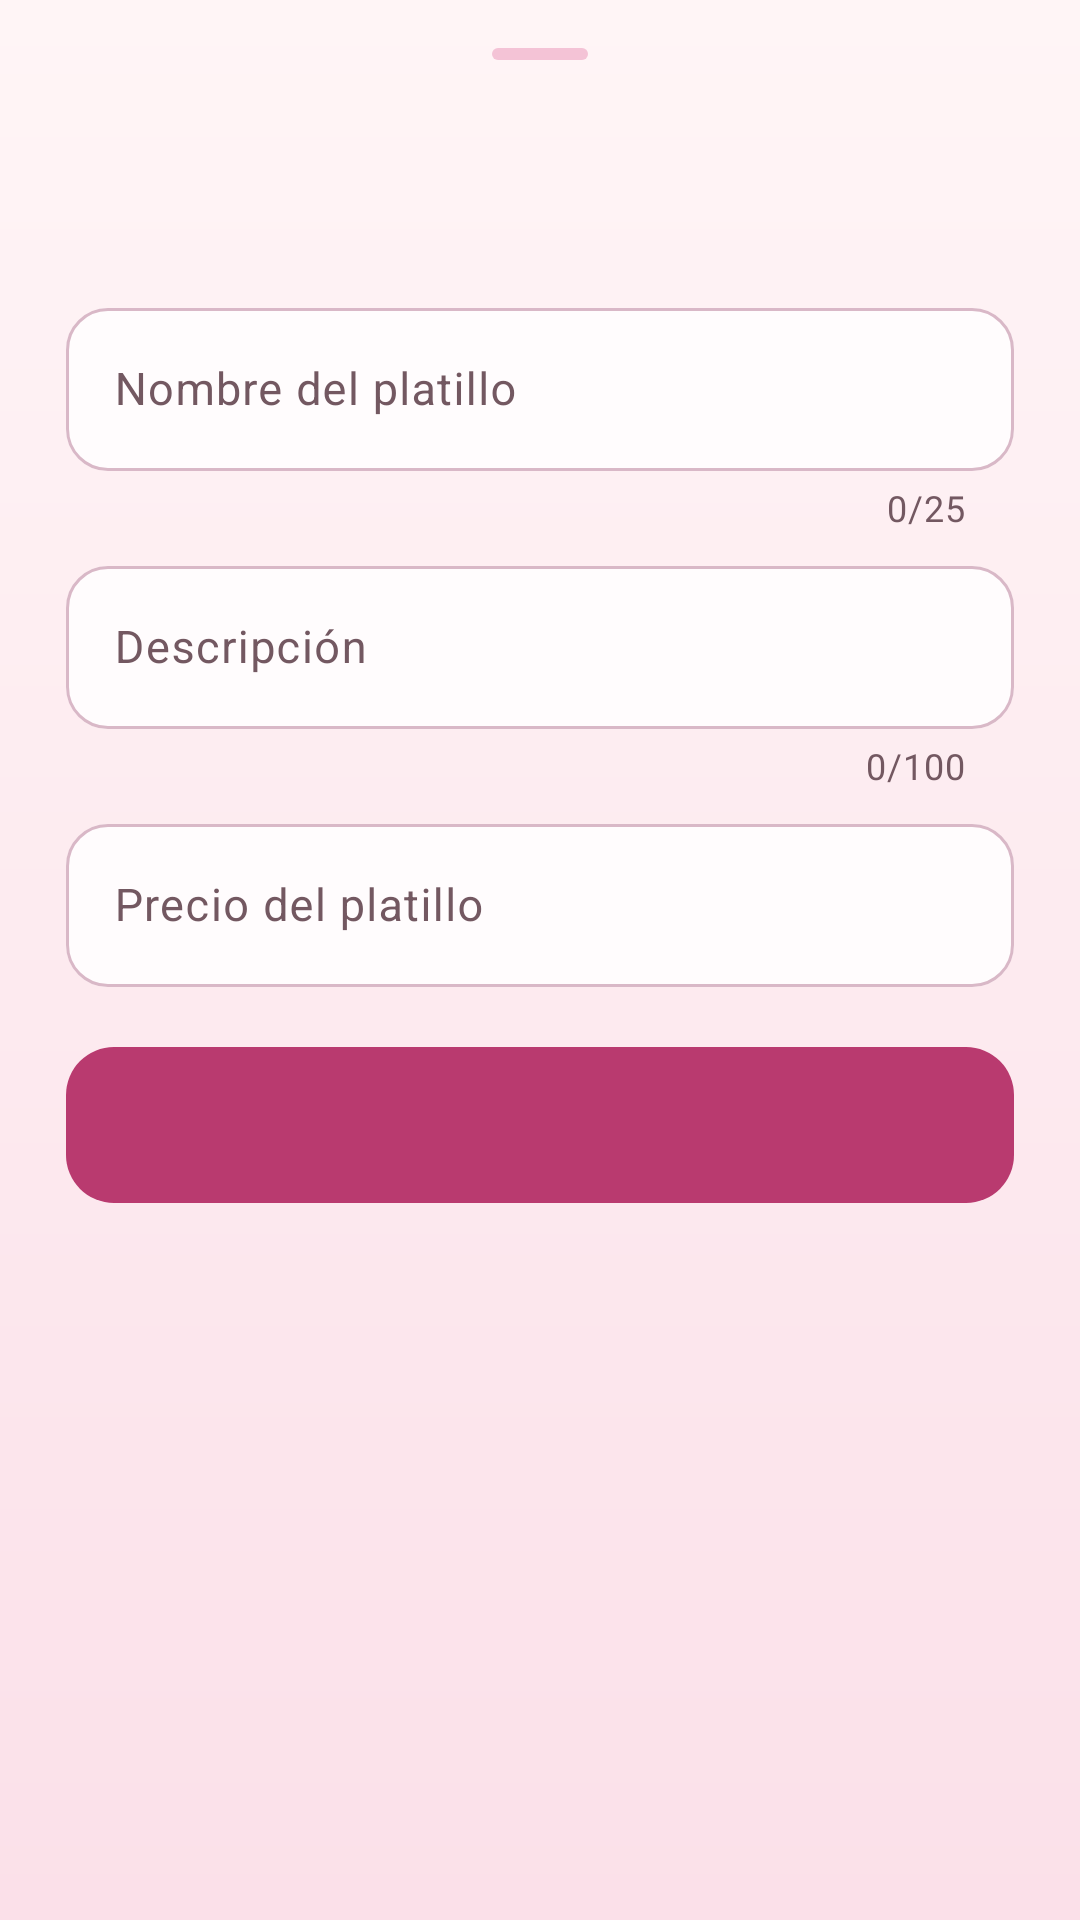

Layout XML and referenced resources for this Android screen:
<!-- AndroidManifest.xml: application theme Theme.OneMoreDish -->
<!-- res/layout/sheet_platillo.xml -->
<?xml version="1.0" encoding="utf-8"?>
<LinearLayout xmlns:android="http://schemas.android.com/apk/res/android"
    xmlns:app="http://schemas.android.com/apk/res-auto"
    android:layout_width="match_parent"
    android:layout_height="wrap_content"
    android:orientation="vertical"
    android:paddingStart="22dp"
    android:paddingTop="4dp"
    android:paddingEnd="22dp"
    android:paddingBottom="28dp">

    <com.google.android.material.bottomsheet.BottomSheetDragHandleView
        android:layout_width="match_parent"
        android:layout_height="wrap_content"
        app:tint="@color/fs_rosa_barra" />

    <TextView
        android:id="@+id/sheet_titulo"
        style="@style/Omd.Titulo"
        android:layout_width="match_parent"
        android:layout_height="wrap_content"
        android:textSize="22sp" />

    <com.google.android.material.textfield.TextInputLayout
        android:id="@+id/til_nombre_platillo"
        style="@style/Omd.Campo"
        android:layout_width="match_parent"
        android:layout_height="wrap_content"
        android:layout_marginTop="16dp"
        android:hint="@string/nombre_platillo"
        app:counterEnabled="true"
        app:counterMaxLength="25">

        <com.google.android.material.textfield.TextInputEditText
            android:id="@+id/txt_nombre_platillo"
            style="@style/Omd.Campo.Texto"
            android:layout_width="match_parent"
            android:layout_height="wrap_content"
            android:inputType="textCapSentences"
            android:maxLength="25"
            android:maxLines="1" />
    </com.google.android.material.textfield.TextInputLayout>

    <com.google.android.material.textfield.TextInputLayout
        android:id="@+id/til_desc_platillo"
        style="@style/Omd.Campo"
        android:layout_width="match_parent"
        android:layout_height="wrap_content"
        android:layout_marginTop="6dp"
        android:hint="@string/descripcion"
        app:counterEnabled="true"
        app:counterMaxLength="100">

        <com.google.android.material.textfield.TextInputEditText
            android:id="@+id/txt_desc_platillo"
            style="@style/Omd.Campo.Texto"
            android:layout_width="match_parent"
            android:layout_height="wrap_content"
            android:inputType="textCapSentences|textMultiLine"
            android:maxLength="100" />
    </com.google.android.material.textfield.TextInputLayout>

    <com.google.android.material.textfield.TextInputLayout
        android:id="@+id/til_precio_platillo"
        style="@style/Omd.Campo"
        android:layout_width="match_parent"
        android:layout_height="wrap_content"
        android:layout_marginTop="6dp"
        android:hint="@string/precio_platillo"
        app:prefixText="$">

        <com.google.android.material.textfield.TextInputEditText
            android:id="@+id/txt_precio_platillo"
            style="@style/Omd.Campo.Texto"
            android:layout_width="match_parent"
            android:layout_height="wrap_content"
            android:imeOptions="actionDone"
            android:inputType="numberDecimal"
            android:maxLength="6"
            android:maxLines="1" />
    </com.google.android.material.textfield.TextInputLayout>

    <com.google.android.material.button.MaterialButton
        android:id="@+id/btn_guardar_platillo"
        style="@style/Omd.Boton"
        android:layout_width="match_parent"
        android:layout_height="52dp"
        android:layout_marginTop="20dp" />
</LinearLayout>
<!-- resources referenced by this layout -->
<resources>
  <color name="fs_rosa_barra">#F4C3D6</color>
  <string name="descripcion">Descripción</string>
  <string name="nombre_platillo">Nombre del platillo</string>
  <string name="precio_platillo">Precio del platillo</string>
  <style name="Omd.Campo.Texto" parent="Widget.Material3.TextInputEditText.OutlinedBox">
          <item name="android:textColor">@color/fs_texto</item>
          <item name="android:textSize">15sp</item>
      </style>
  <style name="Omd.Titulo" parent="">
          <item name="android:fontFamily">sans-serif</item>
          <item name="android:textStyle">bold</item>
          <item name="android:textColor">@color/fs_titulo</item>
          <item name="android:textSize">28sp</item>
          <item name="android:letterSpacing">-0.01</item>
          <item name="android:lineSpacingMultiplier">1.05</item>
      </style>
  <color name="blanco">#FFFFFF</color>
  <color name="fs_primario">#B93A6F</color>
  <color name="error">#B3261E</color>
  <color name="fs_tarjeta">#FFFCFD</color>
  <color name="fs_texto_suave">#735861</color>
  <color name="fs_texto">#3C1527</color>
  <color name="fs_titulo">#440D28</color>
  <color name="fs_badge_fondo">#F8D9E5</color>
  <color name="fs_primario_oscuro">#8E2456</color>
  <color name="fs_rosa_icono">#FBE1EA</color>
  <color name="fs_salvia_oscuro">#6F855F</color>
  <color name="blanco_suave">#FFFBFC</color>
  <color name="rosa_fondo">#FFF5F6</color>
  <color name="rosa_header">#FBE4EC</color>
  <color name="borde_campo">#D9B8C7</color>
  <color name="fs_borde_control">#F0D3DF</color>
  <color name="fs_fondo_arriba">#FFF5F6</color>
  <!-- drawable bg_pantalla (drawable) -->
  <?xml version="1.0" encoding="utf-8"?>
  <shape xmlns:android="http://schemas.android.com/apk/res/android" android:shape="rectangle">
      <gradient android:angle="270" android:startColor="@color/fs_fondo_arriba" android:endColor="@color/fs_fondo_abajo" />
  </shape>
  <style name="Omd.Tarjeta" parent="Widget.Material3.CardView.Elevated">
          <item name="cardBackgroundColor">@color/fs_tarjeta</item>
          <item name="cardCornerRadius">22dp</item>
          <item name="cardElevation">2dp</item>
          <item name="strokeColor">@color/fs_borde_tarjeta</item>
          <item name="strokeWidth">1dp</item>
          <item name="cardUseCompatPadding">false</item>
      </style>
  <style name="Omd.HojaTema" parent="ThemeOverlay.Material3.BottomSheetDialog">
          <item name="bottomSheetStyle">@style/Omd.Hoja</item>
      </style>
  <style name="Omd.Popup" parent="Widget.Material3.PopupMenu">
          <item name="android:popupBackground">@drawable/bg_popup</item>
          <item name="android:popupElevation">8dp</item>
      </style>
  <style name="Omd.PopupTexto" parent="TextAppearance.Material3.BodyLarge">
          <item name="android:textColor">@color/fs_texto</item>
          <item name="android:fontFamily">sans-serif-medium</item>
      </style>
  <color name="fs_fondo_abajo">#FBE0E9</color>
  <color name="fs_borde_tarjeta">#F6E3EB</color>
  <style name="Omd.Hoja" parent="Widget.Material3.BottomSheet.Modal">
          <item name="backgroundTint">@color/blanco_suave</item>
          <item name="shapeAppearance">@style/Omd.FormaHoja</item>
      </style>
  <!-- drawable bg_popup (drawable) -->
  <?xml version="1.0" encoding="utf-8"?>
  <shape xmlns:android="http://schemas.android.com/apk/res/android" android:shape="rectangle">
      <solid android:color="@color/fs_tarjeta" />
      <stroke android:width="1dp" android:color="@color/fs_borde_tarjeta" />
      <corners android:radius="18dp" />
      <padding android:top="6dp" android:bottom="6dp" />
  </shape>
  <style name="Omd.FormaHoja" parent="">
          <item name="cornerFamily">rounded</item>
          <item name="cornerSizeTopLeft">28dp</item>
          <item name="cornerSizeTopRight">28dp</item>
          <item name="cornerSizeBottomLeft">0dp</item>
          <item name="cornerSizeBottomRight">0dp</item>
      </style>
</resources>
